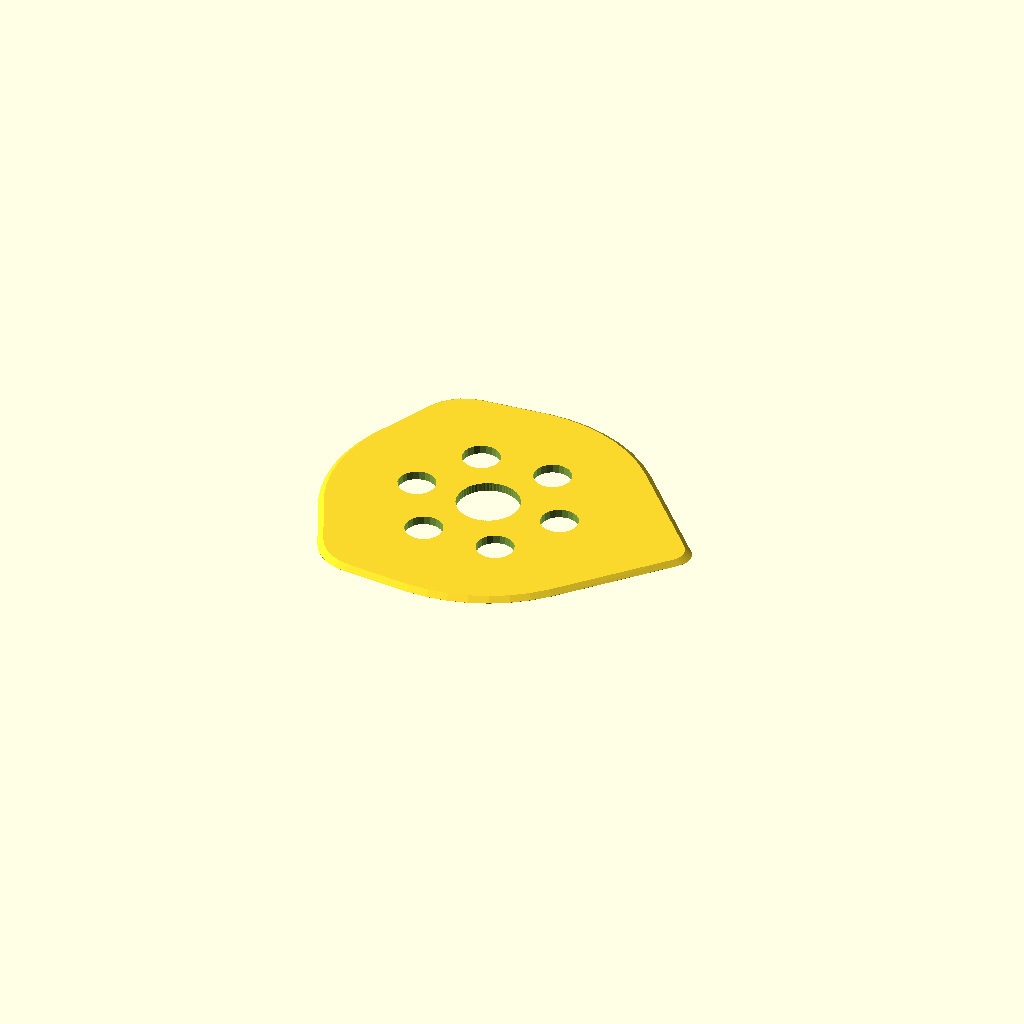
Cell 1 — every parameter at its default value.
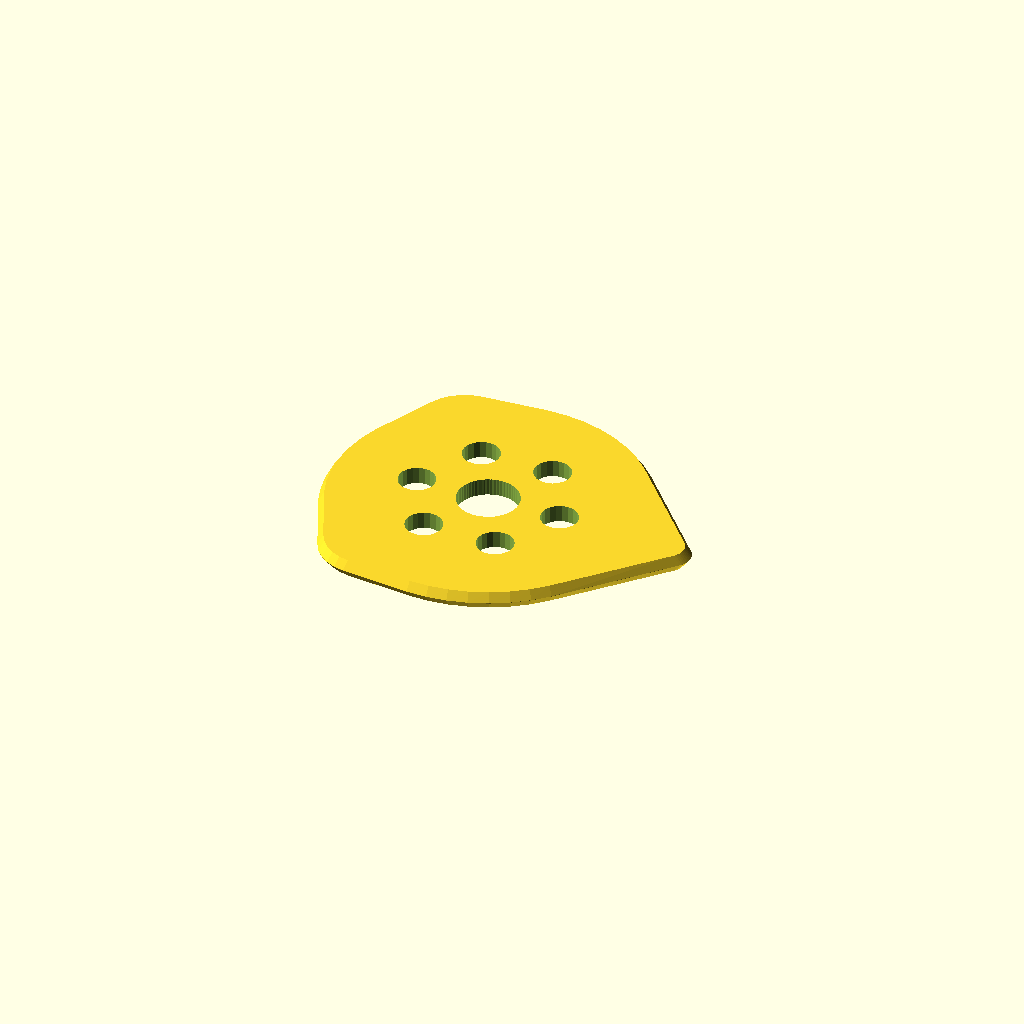
Cell 2: thickness = 1.4 (everything else at default).
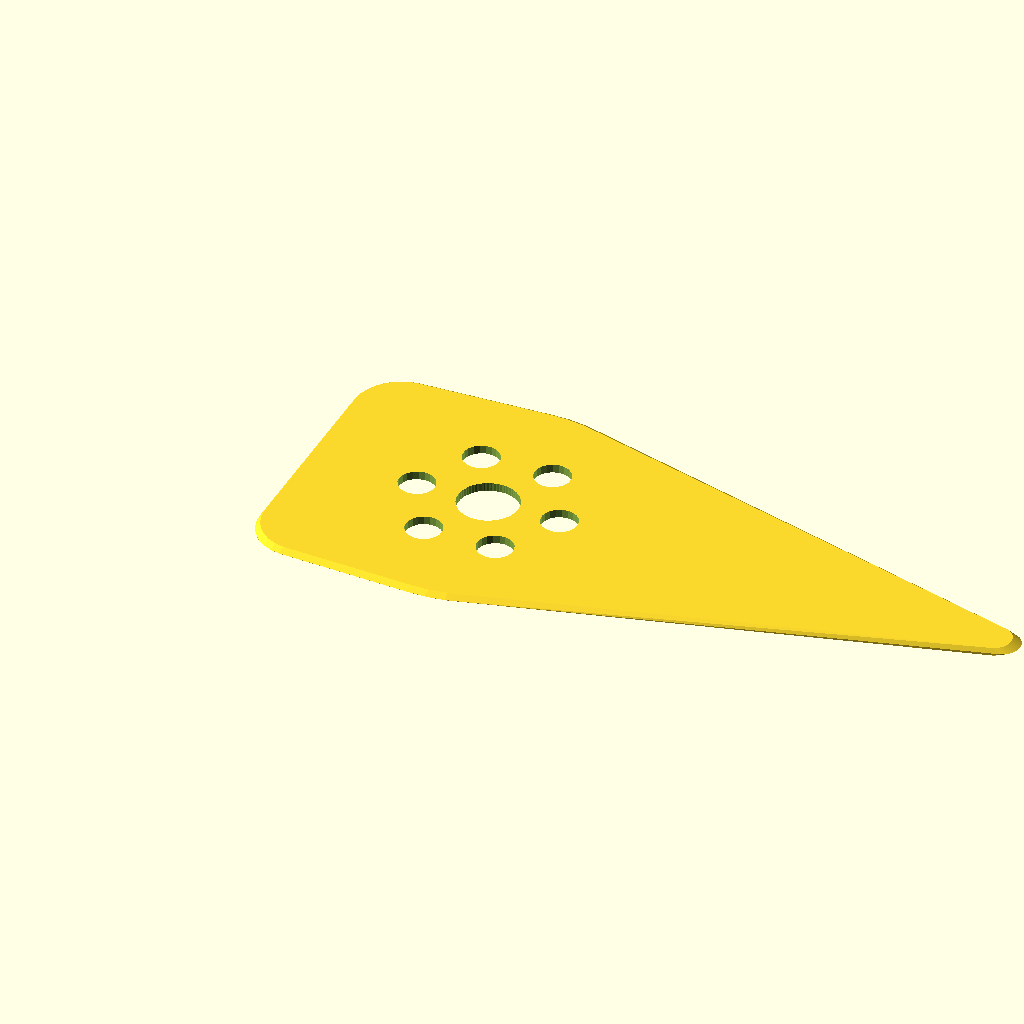
Cell 3 — length set to 60, the other parameters unchanged.
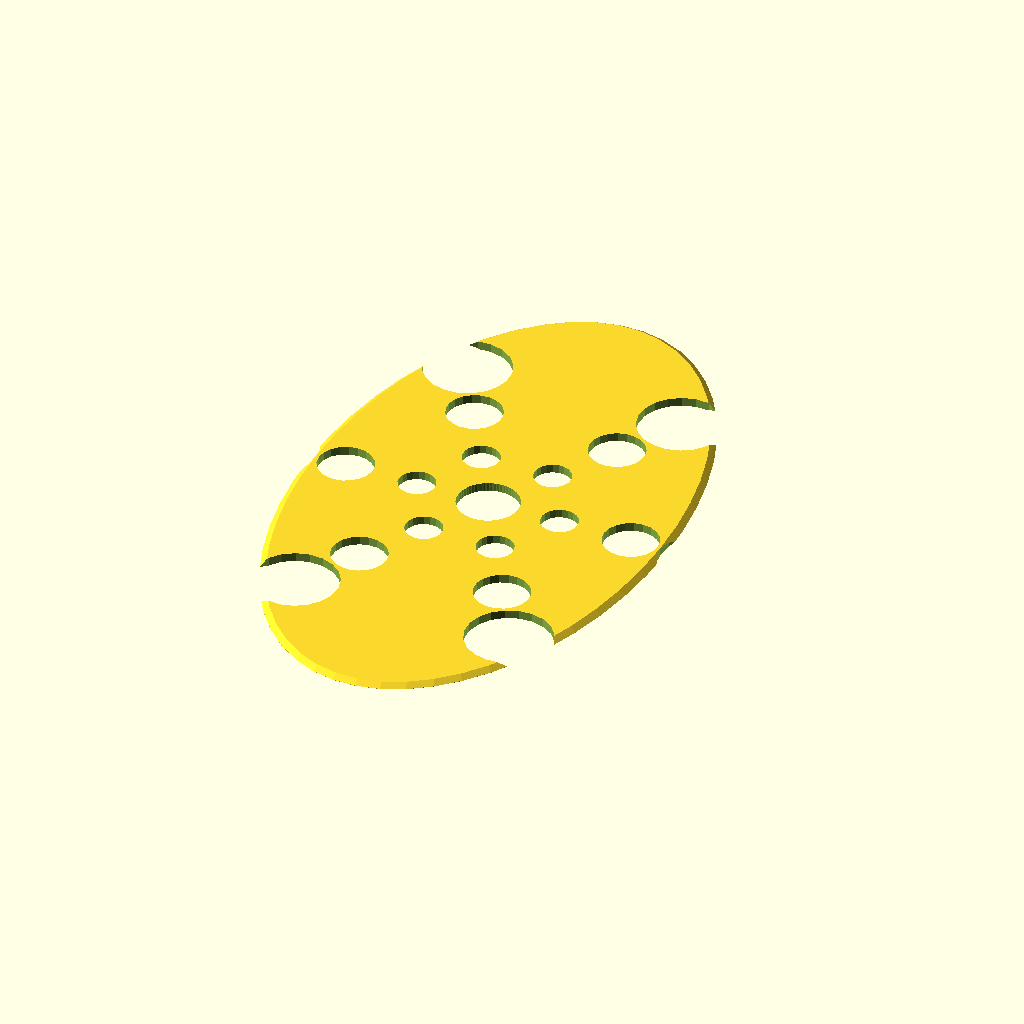
Cell 4 — width set to 52, the other parameters unchanged.
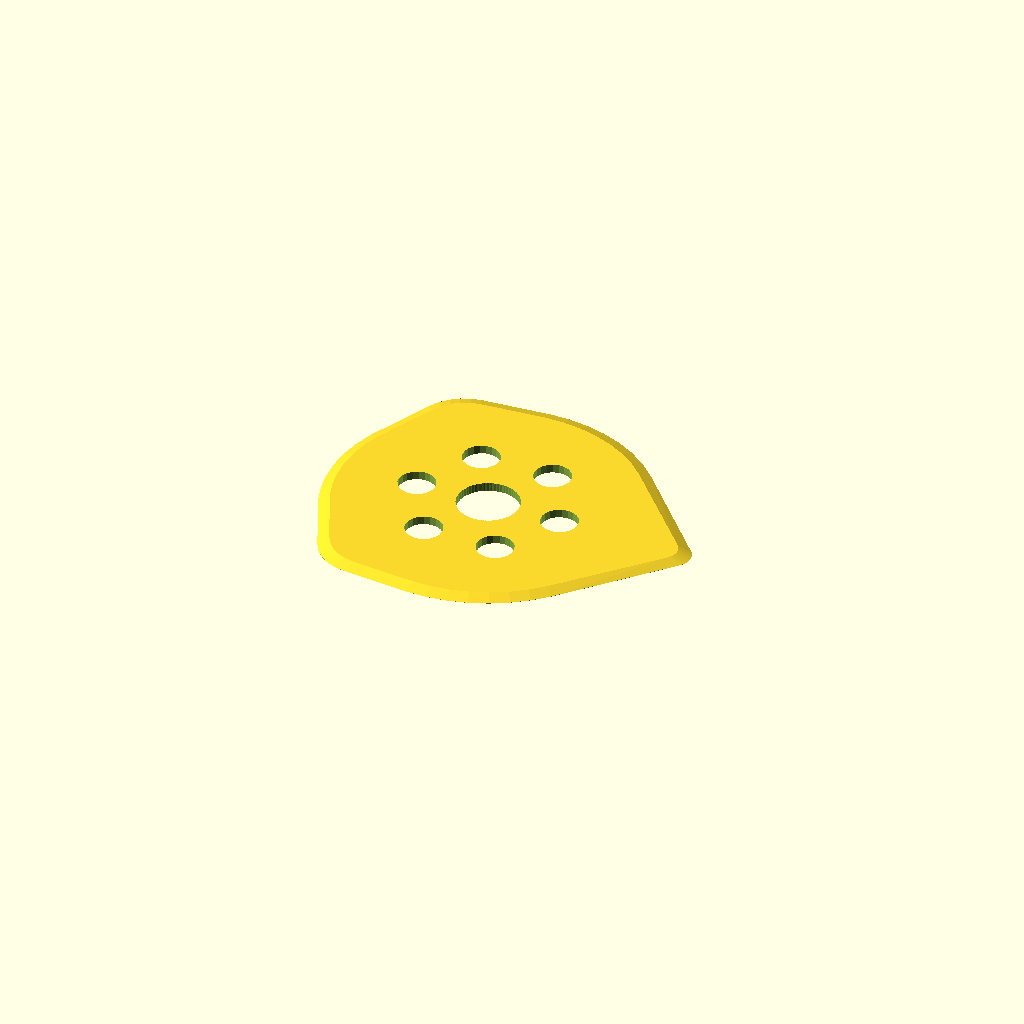
Cell 5: the same model with taper = 2.
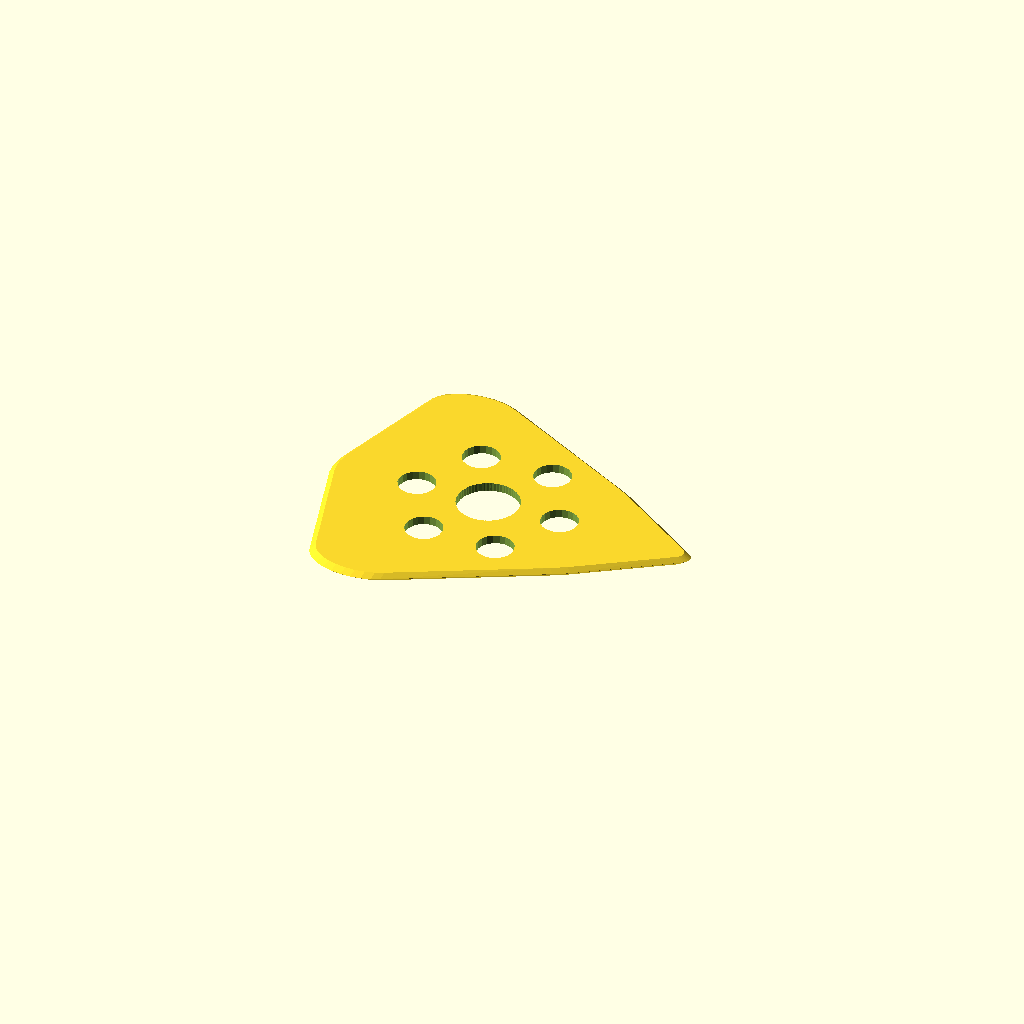
Cell 6 — chunk set to 0.654, the other parameters unchanged.
One fixed orthographic camera (rotation 55°, 0°, 25°; colour scheme Cornfield) for every cell.
OpenSCAD source file inputs/thingiverse/files/thing-2611320/files/ultra-grip-pick-0.1.scad:
// Ultra Grip Pick 0.1 - a parametric symmetrical plectrum designed to be ultra-grippy, Antti Suomela August 2017
// CC-BY-SA-NC - Creative Commons Attribution-NonCommercial-ShareAlike 3.0

/* Set thickness, length, and other parameters as you like. */ 
thickness = 0.7;        // plectrum thickness, as expected, default: 0.7 
length = 30;            // from base to tip (hint: keep the plectrum longer than it is wide for best results) default: 30
width = 26;             // speaks for itself, default: 26
taper = 1;              // default: 1mm taper distance from the thick bit to the very edge

/* Not commonly changed, but nevertheless changeable variables. Chunk and funk change the shape of the plectrum in a certain way. Experiment! :-) */
chunk = 0.327;         // practical range 0 to 0.345 to avoid going beyond set length and width parameters, experiment! :-) (default: 0.327)
funk = 0.2;            // practical range 0 to 0.3 without going beyond set length and width parameters (default: 0.2)

/* The following are the grip hole parameters. Adjust to your liking. */
hole_size = 5;          // diameter in millimetres, default: 5
hole_separation = 6;


i = 0;

module main_part(t) {               // this establishes the shape and size of the plectrum, the t parameter is the thickness
    linear_extrude(height = t, convexity = 10, center = true)
    resize(newsize=[length, width, thickness])
    hull() {
            circle(width / 2, $fn = 50);
            translate([funk * -length, chunk * width, 0])
                circle(4, $fn = 30);              // base corner #1
            translate([funk * -length, chunk * -width, 0])
                circle(4, $fn = 30);              // base corner #2
            translate([length - width / 2 - 1.5, 0, 0])
                circle(1.5, $fn = 50);                              // tip
    }

}
module taper() {                    // this does the tapering at the edge of the plectrum
    hull() {
            resize(newsize=[length - taper, width - taper, thickness])      
            main_part(thickness);
            main_part(0.01);        
    }
}


module hole_tool(size) {                // this creates the tool used to cut the holes later in create_holes
    circle(d = size, $fn = 20);
}
    


module create_holes() {
    difference() {   
        taper();     
        translate([0,0,0])
        for (i = [0:5]) {      
            rotate([0,0,60+i*60])
            for(i = [0:10]) {
                    if (i*hole_separation+hole_size < width / 2) {
                        linear_extrude(height = thickness + 1, center = true)
                        translate([i*hole_separation,0,0])
                        if (i == 0) { hole_tool(hole_size); }
                        else { hole_tool(hole_size/2+(i*i)/2); }
                        
                    }
                
            }
        }
    }
}

create_holes();
Customizer parameters (derived from the source; name, type, default, range or options):
thickness: number, default 0.7
length: number, default 30
width: number, default 26
taper: number, default 1
chunk: number, default 0.327
funk: number, default 0.2
hole_size: number, default 5
hole_separation: number, default 6
i: number, default 0
